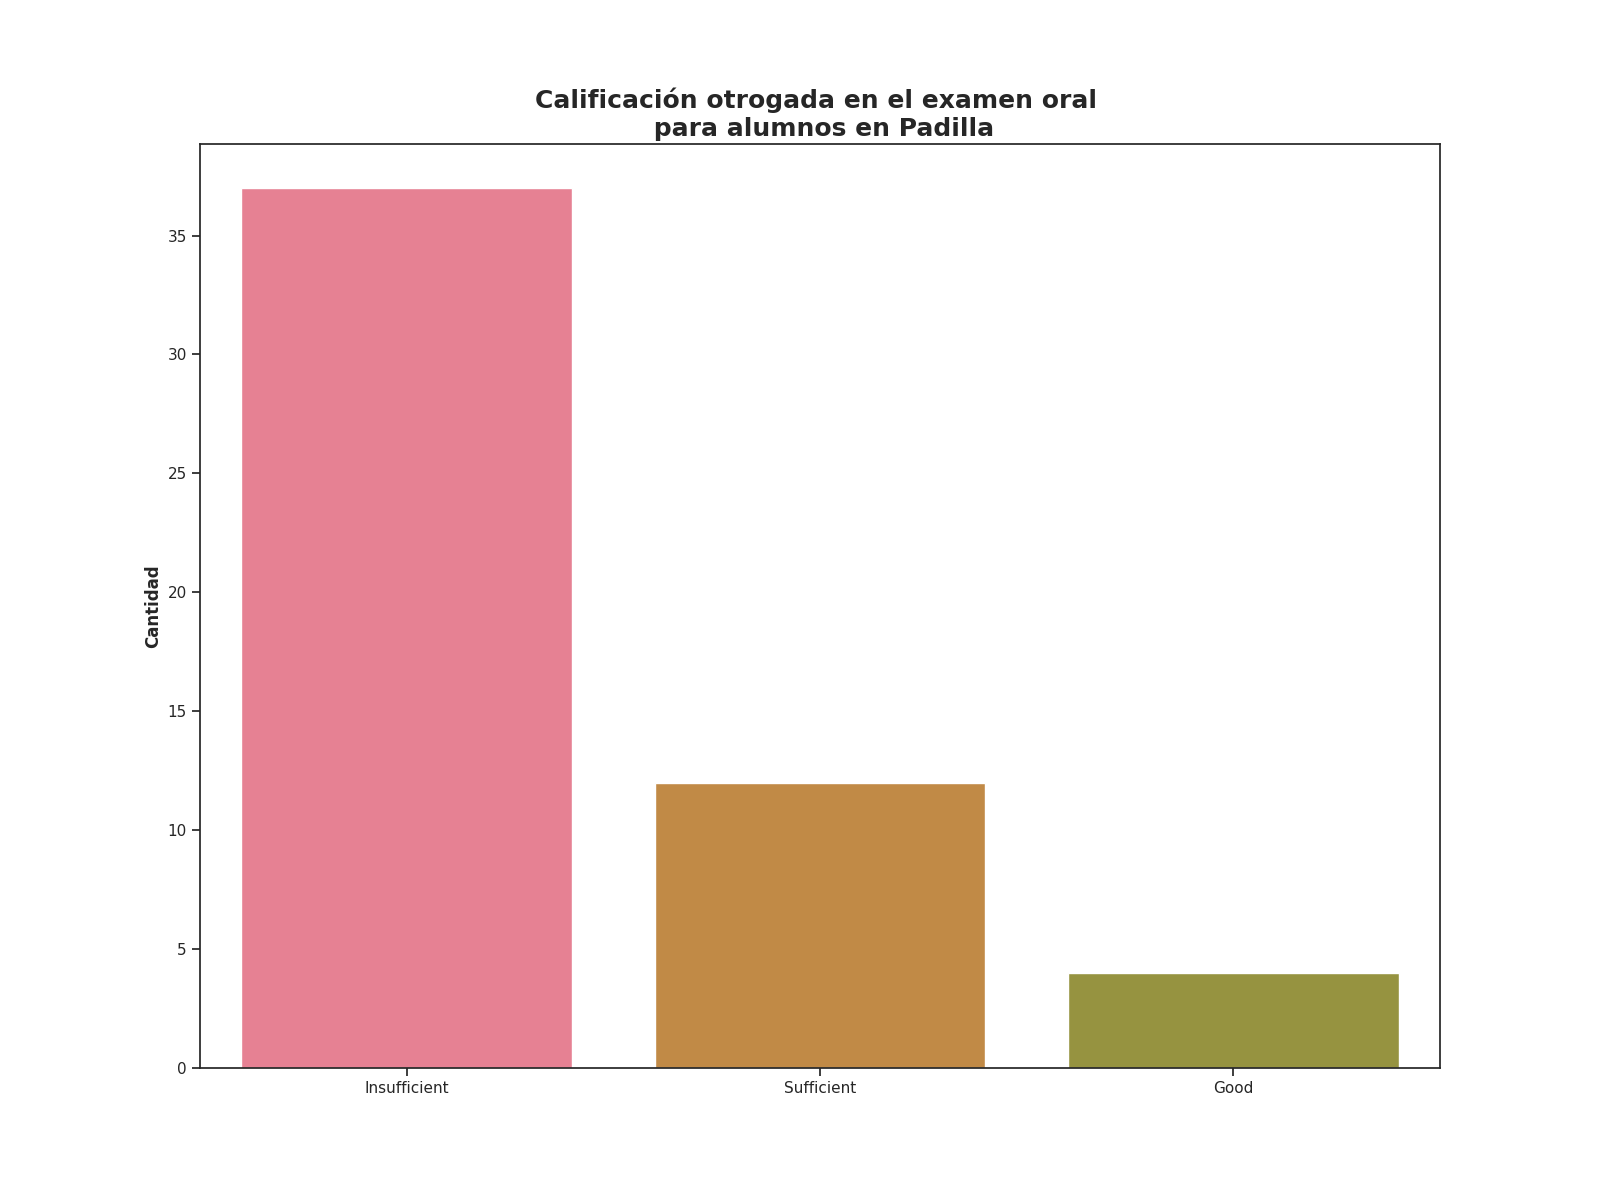

The data file committed next to this chart (first rows):
Calificación de examen oral, Alumnos con esta evalución
Insufficient, 37
Sufficient, 12
Good, 4
